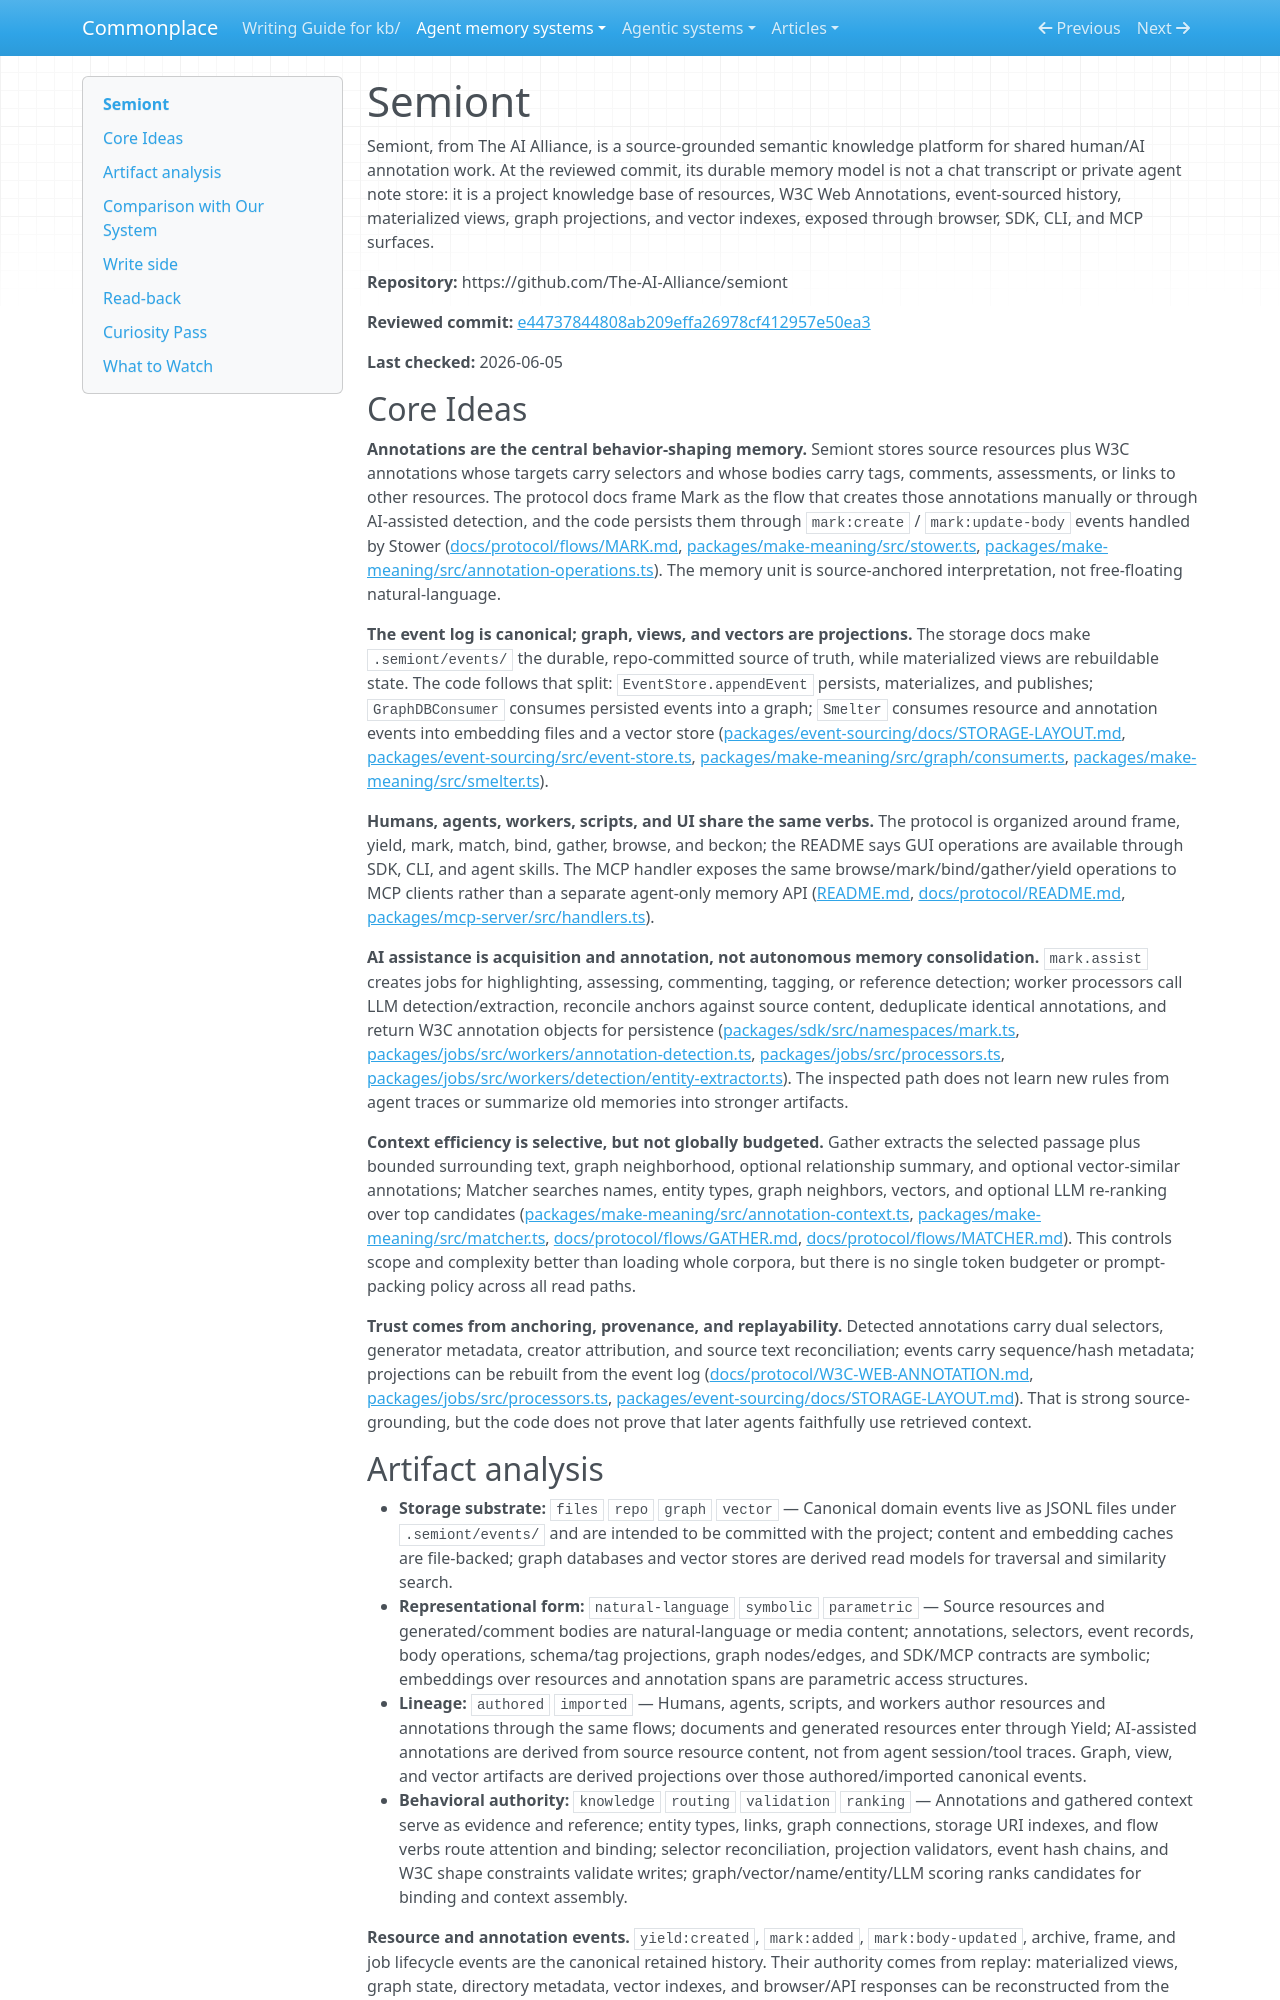

repository: zby/commonplace · page: agent-memory-systems/reviews/semiont/index.html · generator: mkdocs

---
description: "Semiont review: event-sourced W3C annotation KB with human/AI peer workflows, graph/vector projections, context gathering, and pull-based agent access"
type: agent-memory-systems/types/agent-memory-system-review.md
source-tier: code-grounded
last-checked: "2026-06-05"
---

# Semiont

Semiont, from The AI Alliance, is a source-grounded semantic knowledge platform for shared human/AI annotation work. At the reviewed commit, its durable memory model is not a chat transcript or private agent note store: it is a project knowledge base of resources, W3C Web Annotations, event-sourced history, materialized views, graph projections, and vector indexes, exposed through browser, SDK, CLI, and MCP surfaces.

**Repository:** https://github.com/The-AI-Alliance/semiont

**Reviewed commit:** [e44737844808ab209effa26978cf412957e50ea3](https://github.com/The-AI-Alliance/semiont/commit/e44737844808ab209effa26978cf412957e50ea3)

**Last checked:** 2026-06-05
